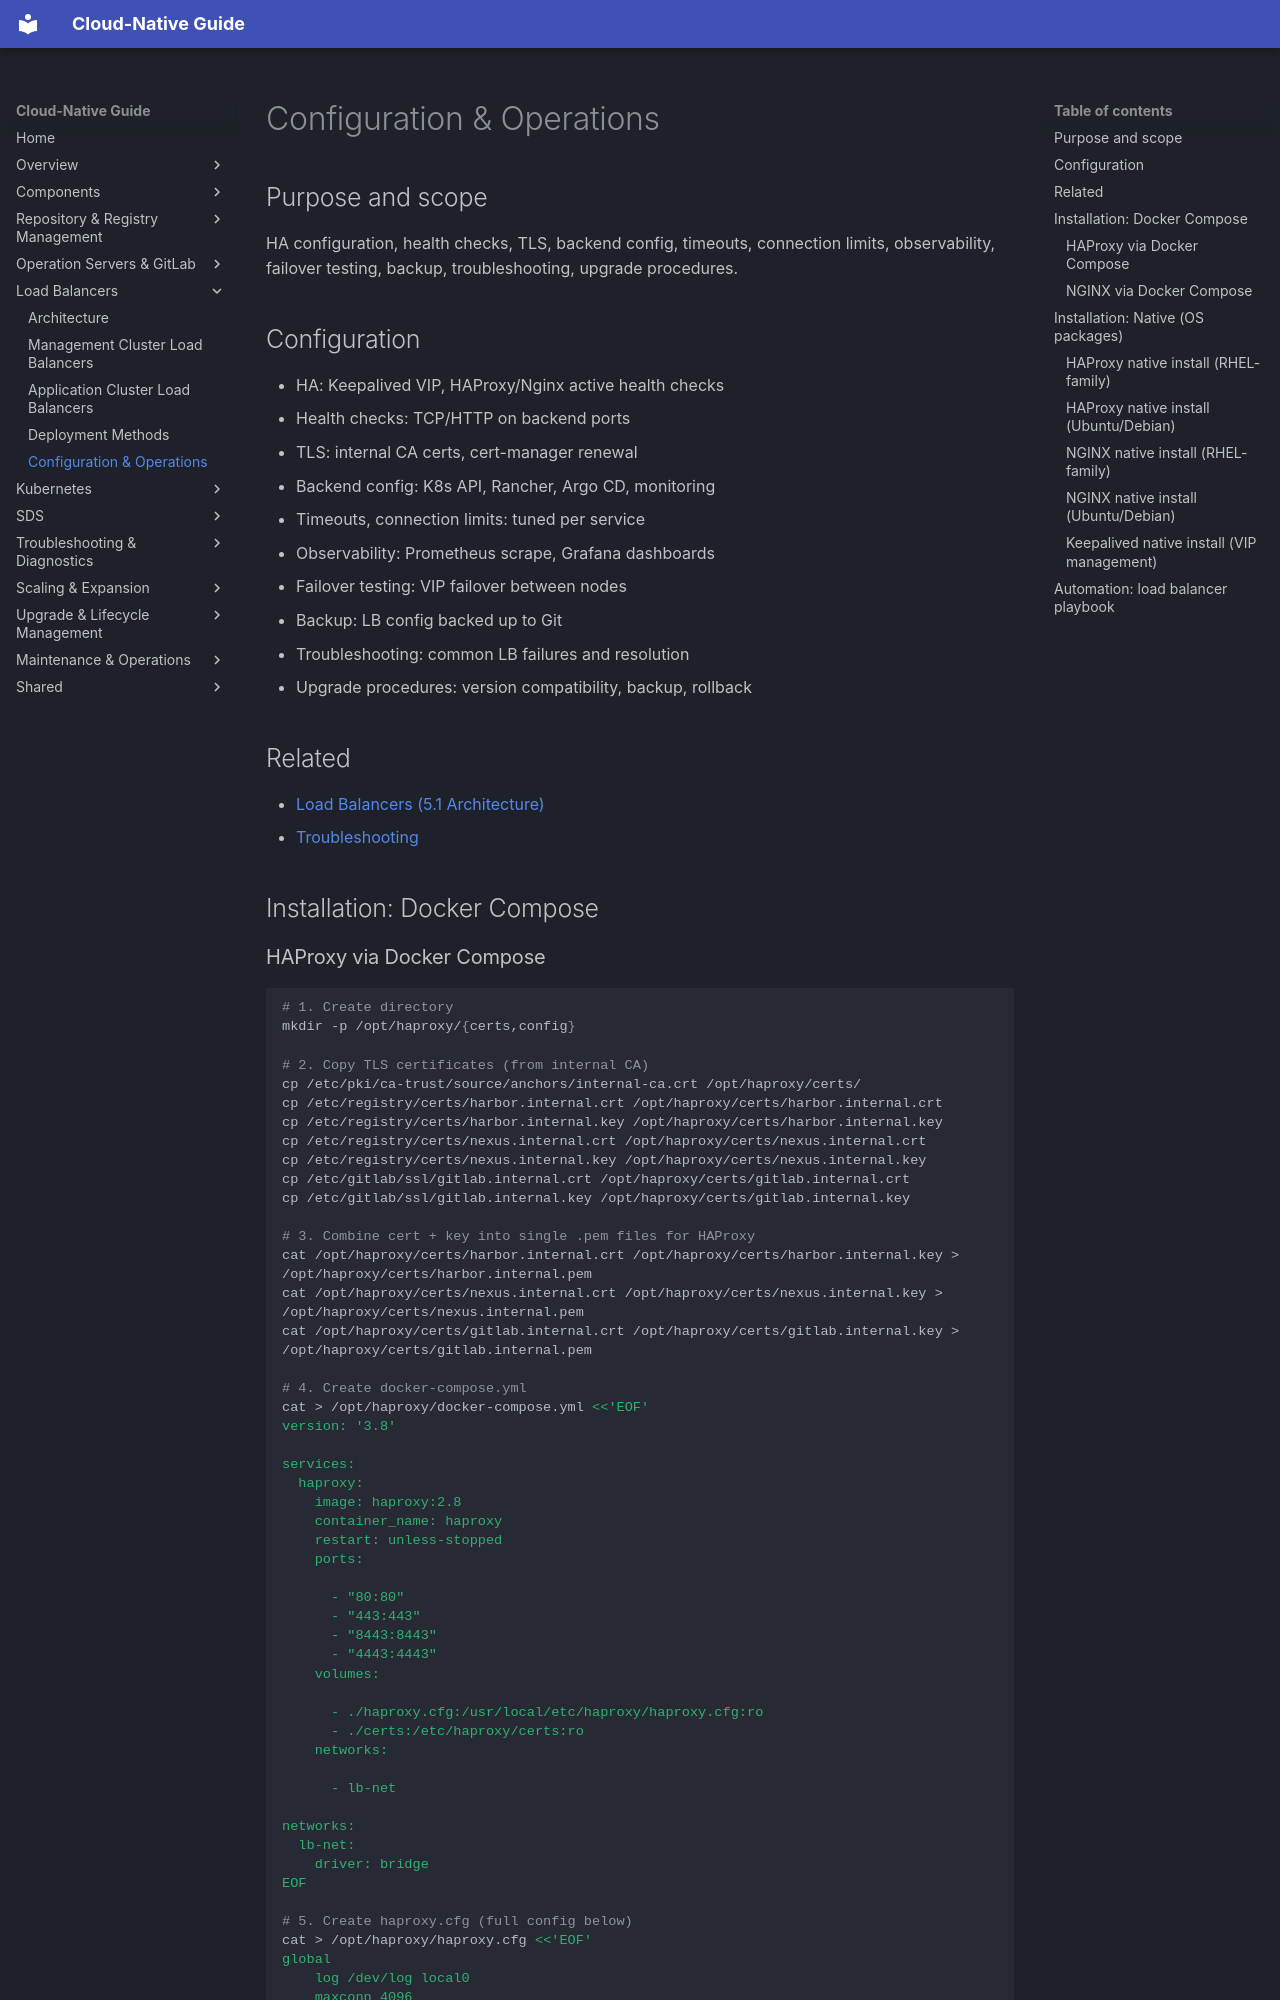

repository: DavoudTeimouri/cloud-native-guide · page: 05-load-balancers/5.5-configuration-operations/index.html · generator: mkdocs

# Configuration & Operations

## Purpose and scope

HA configuration, health checks, TLS, backend config, timeouts, connection limits, observability, failover testing, backup, troubleshooting, upgrade procedures.

## Configuration

- HA: Keepalived VIP, HAProxy/Nginx active health checks
- Health checks: TCP/HTTP on backend ports
- TLS: internal CA certs, cert-manager renewal
- Backend config: K8s API, Rancher, Argo CD, monitoring
- Timeouts, connection limits: tuned per service
- Observability: Prometheus scrape, Grafana dashboards
- Failover testing: VIP failover between nodes
- Backup: LB config backed up to Git
- Troubleshooting: common LB failures and resolution
- Upgrade procedures: version compatibility, backup, rollback

## Related

- [Load Balancers (5.1 Architecture)](5.1-architecture.md)
- [Troubleshooting](../08-troubleshooting-and-diagnostics/index.md)

## Installation: Docker Compose
